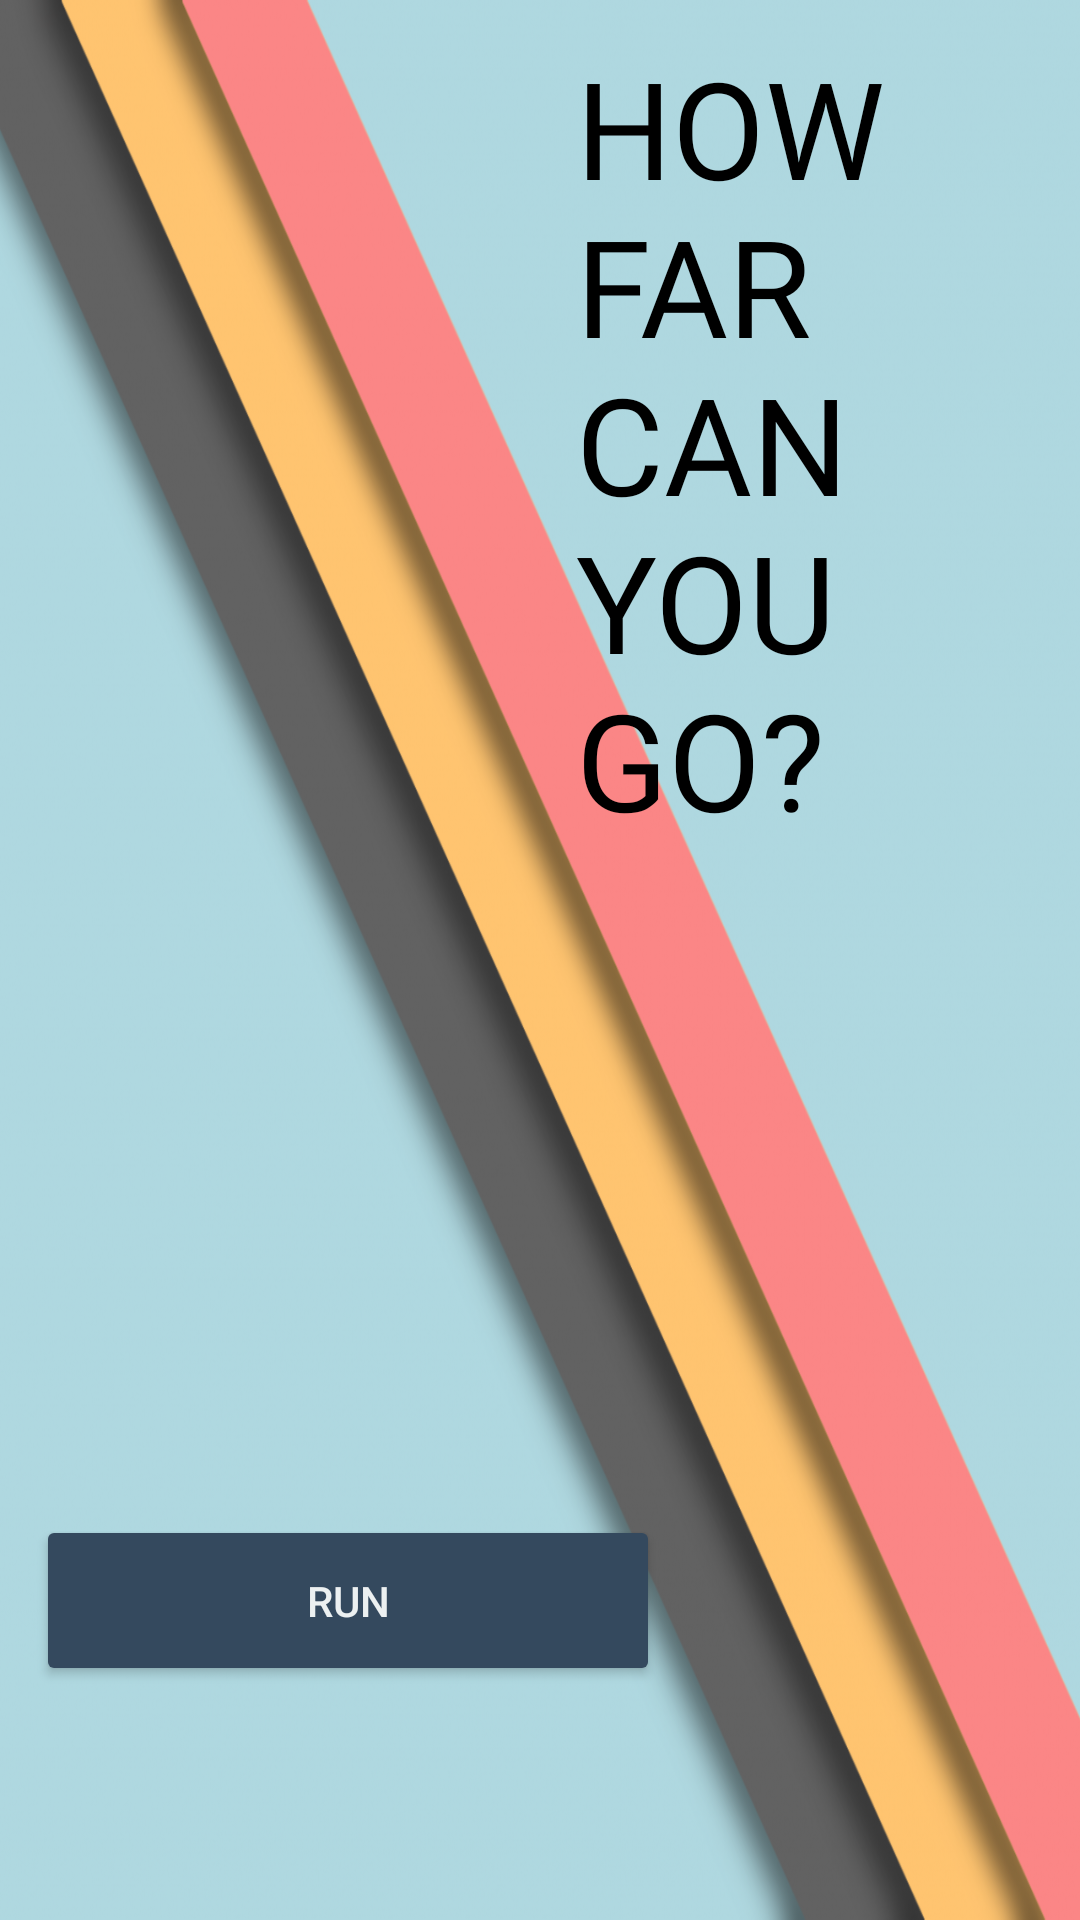

This screen was rendered from an Android layout file. Write that file and the resources it references.
<!-- AndroidManifest.xml: application theme Theme.Spider_BallGame -->
<!-- res/layout/activity_main.xml -->
<?xml version="1.0" encoding="utf-8"?>
<androidx.constraintlayout.widget.ConstraintLayout xmlns:android="http://schemas.android.com/apk/res/android"
    xmlns:app="http://schemas.android.com/apk/res-auto"
    xmlns:tools="http://schemas.android.com/tools"
    android:layout_width="match_parent"
    android:layout_height="match_parent"
    android:background="@drawable/bg"
    tools:context=".MainActivity">

    <TextView
        android:id="@+id/gametitle"
        android:layout_width="163dp"
        android:layout_height="303dp"
        android:fontFamily="@font/bungee_shade"
        android:text="HOW FAR CAN YOU GO?"
        android:textColor="#000000"
        android:textSize="45sp"
        app:layout_constraintBottom_toBottomOf="parent"
        app:layout_constraintEnd_toEndOf="parent"
        app:layout_constraintHorizontal_bias="0.975"
        app:layout_constraintStart_toStartOf="parent"
        app:layout_constraintTop_toTopOf="parent"
        app:layout_constraintVertical_bias="0.037" />

    <Button
        android:id="@+id/button"
        android:layout_width="208dp"
        android:layout_height="57dp"
        android:backgroundTint="#34495E "
        android:text="Run"
        android:onClick="startGame"
        android:textColor="#ECF0F1"
        app:layout_constraintBottom_toBottomOf="parent"
        app:layout_constraintEnd_toEndOf="parent"
        app:layout_constraintHorizontal_bias="0.078"
        app:layout_constraintStart_toStartOf="parent"
        app:layout_constraintTop_toTopOf="parent"
        app:layout_constraintVertical_bias="0.866" />

</androidx.constraintlayout.widget.ConstraintLayout>
<!-- resources referenced by this layout -->
<resources>
  <!-- drawable bg: png bitmap (drawable, 506175 bytes) -->
  <style name="Theme.Spider_BallGame" parent="Theme.MaterialComponents.DayNight.DarkActionBar">
          
          <item name="colorPrimary">@color/purple_500</item>
          <item name="colorPrimaryVariant">@color/purple_700</item>
          <item name="colorOnPrimary">@color/white</item>
          
          <item name="colorSecondary">@color/teal_200</item>
          <item name="colorSecondaryVariant">@color/teal_700</item>
          <item name="colorOnSecondary">@color/black</item>
          
          <item name="android:statusBarColor" tools:targetApi="l">?attr/colorPrimaryVariant</item>
          
      </style>
  <!-- not gathered from this repository: default colours our renderer supplied (Android Studio template values) -->
  <color name="purple_500">#FF6200EE</color>
  <color name="purple_700">#FF3700B3</color>
  <color name="teal_200">#FF03DAC5</color>
  <color name="teal_700">#FF018786</color>
  <color name="black">#FF000000</color>
  <color name="white">#FFFFFFFF</color>
</resources>
